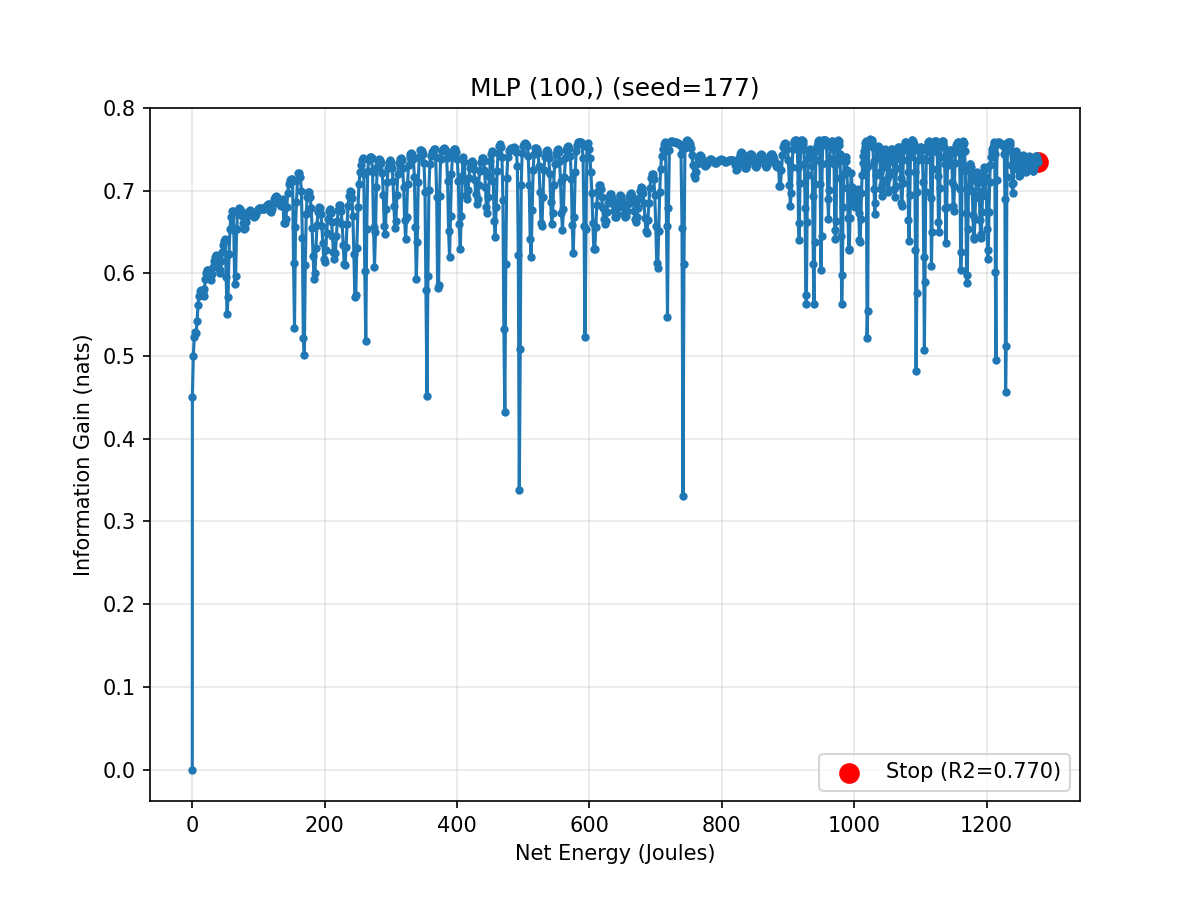

Values plotted in this chart, from the file beside it:
epoch, cumulative_energy_j, val_r2, info_gain_nats
0, 0.0, 0.0, 0.0
1, 0.1549, 0.5939, 0.4505
2, 1.559, 0.6319, 0.4997
3, 3.007, 0.6487, 0.5231
4, 4.41, 0.653, 0.5292
5, 5.799, 0.6524, 0.5284
6, 7.222, 0.6618, 0.5421
7, 8.633, 0.6745, 0.5612
8, 10.02, 0.6822, 0.5731
9, 11.41, 0.6856, 0.5786
10, 12.8, 0.6862, 0.5794
11, 14.21, 0.6849, 0.5774
12, 15.61, 0.6844, 0.5767
13, 17.02, 0.6815, 0.5721
14, 18.44, 0.6875, 0.5816
15, 19.86, 0.6945, 0.5929
16, 21.27, 0.6991, 0.6006
17, 22.71, 0.7014, 0.6044
18, 24.1, 0.7011, 0.6038
19, 25.55, 0.6985, 0.5995
20, 26.93, 0.695, 0.5937
21, 28.37, 0.6942, 0.5923
22, 29.8, 0.6981, 0.5988
23, 31.25, 0.7033, 0.6075
24, 32.64, 0.708, 0.6156
25, 34.08, 0.7108, 0.6203
26, 35.5, 0.7117, 0.6219
27, 36.93, 0.7105, 0.6198
28, 38.33, 0.7069, 0.6136
29, 39.77, 0.7019, 0.6052
30, 41.21, 0.6989, 0.6001
31, 42.59, 0.701, 0.6037
32, 44.02, 0.7074, 0.6145
33, 45.46, 0.7139, 0.6257
34, 46.88, 0.7187, 0.6341
35, 48.32, 0.7213, 0.6389
36, 49.75, 0.723, 0.6418
37, 51.18, 0.6964, 0.596
38, 52.6, 0.6674, 0.5504
39, 54.05, 0.6811, 0.5714
40, 55.49, 0.7125, 0.6232
41, 56.94, 0.7294, 0.6535
42, 58.38, 0.7371, 0.668
43, 59.81, 0.741, 0.6755
44, 61.25, 0.7413, 0.676
45, 62.7, 0.7286, 0.652
46, 64.11, 0.6912, 0.5876
47, 65.54, 0.6972, 0.5974
48, 66.97, 0.7292, 0.6533
49, 68.42, 0.7396, 0.6728
50, 69.86, 0.7421, 0.6776
51, 71.31, 0.7427, 0.6787
52, 72.75, 0.7424, 0.6781
53, 74.15, 0.7409, 0.6753
54, 75.62, 0.7378, 0.6693
55, 77.03, 0.7333, 0.6608
56, 78.48, 0.7295, 0.6537
57, 79.92, 0.7301, 0.6549
58, 81.34, 0.7339, 0.662
59, 82.79, 0.7378, 0.6693
... 941 more rows
